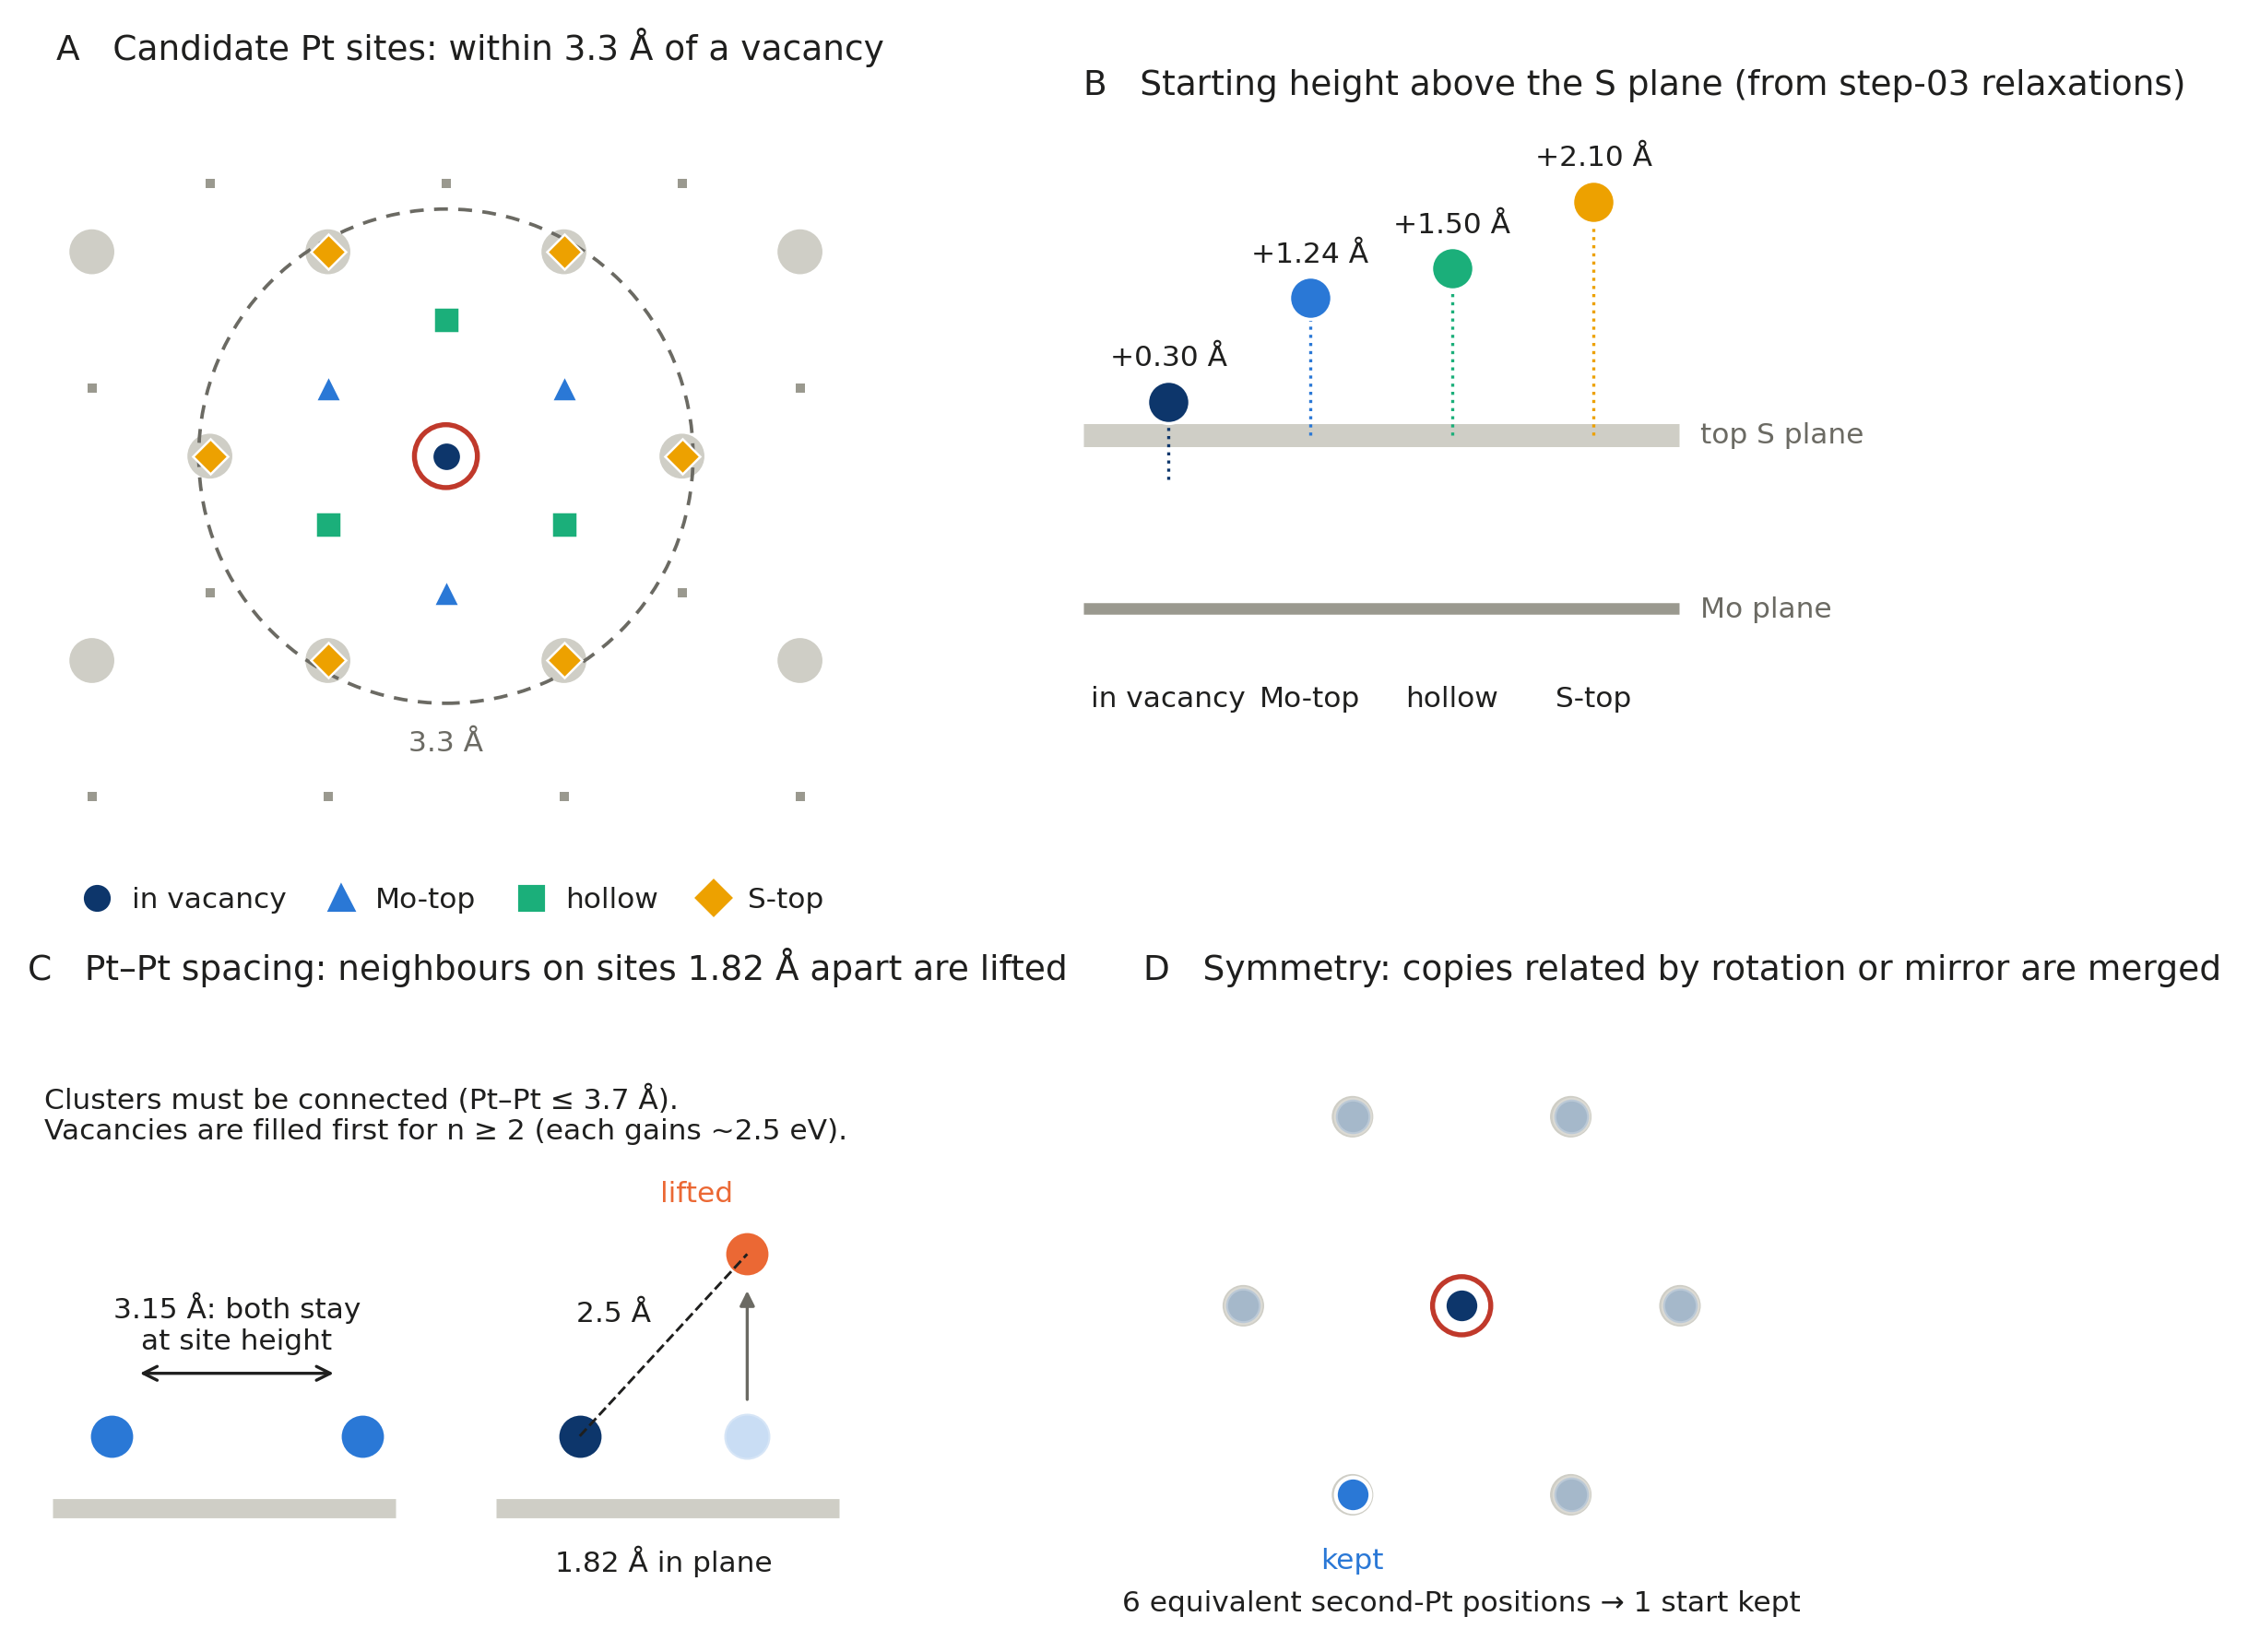

Python code for this plot:
"""Step 05 figure: how the Pt start structures are chosen (sites, heights, spacing rule, symmetry).
Run:  python3 assets/fig_step05_start_rules.py   (writes assets/fig_step05_start_rules.png)"""
import math, os, sys, importlib.util
import matplotlib.pyplot as plt
from matplotlib.patches import Circle, FancyArrowPatch
HERE = os.path.dirname(os.path.abspath(__file__)); sys.path.insert(0, os.path.join(HERE, ".."))
import plotstyle as ps
spec = importlib.util.spec_from_file_location("s05", os.path.join(HERE, "..", "05_Ptn_small", "setup.py"))
s05 = importlib.util.module_from_spec(spec); spec.loader.exec_module(s05)
ps.apply()
a = 3.1514
g = s05.geometry(a); mic = s05.tools(g)[3]; Z = g["Z"]; zs = Z["vac"] - 0.30
SITE = {"vac": ("#0d366b", "o", "in vacancy"), "Mo": (ps.D3, "^", "Mo-top"),
        "hol": ("#1baf7a", "s", "hollow"), "S": ("#eda100", "D", "S-top")}
GREY, RED = "#cfcec6", "#c0392b"

def lattice(ax, c, R, vac=(), mo_marker=True):
    for k, p in enumerate(g["s_top"]):
        d = mic(c, p)
        if abs(d[0]) < R and abs(d[1]) < R:
            if k in vac: ax.add_patch(Circle(d, 0.42, fill=False, ec=RED, lw=1.3, zorder=2))
            else: ax.add_patch(Circle(d, 0.30, color=GREY, lw=0, zorder=1))
    if mo_marker:
        for p in g["mo"]:
            d = mic(c, p)
            if abs(d[0]) < R and abs(d[1]) < R: ax.plot(*d, "s", ms=2.2, color="#9a998f", mew=0, zorder=1)
    ax.set_xlim(-R, R); ax.set_ylim(-R, R); ax.set_aspect("equal"); ax.axis("off")

fig = plt.figure(figsize=(7.2, 6.4))
# ---- A: candidate sites around a vacancy
ax = fig.add_axes([0.01, 0.50, 0.46, 0.44]); c = g["s0"]; vac = [g["ks"]]; R = 5.2
lattice(ax, c, R, vac)
ax.add_patch(Circle((0, 0), s05.R_SITE, fill=False, ec=ps.MUTED, lw=0.9, ls=(0, (4, 3))))
ax.text(0, -s05.R_SITE - 0.35, "3.3 Å", ha="center", va="top", fontsize=7.5, color=ps.MUTED)
for kind, pts in (("Mo", g["mo"]), ("hol", g["hol"]), ("S", [p for k, p in enumerate(g["s_top"]) if k not in vac])):
    for p in pts:
        d = mic(c, p)
        if math.hypot(*d) <= s05.R_SITE + 1e-6:
            col, m, _ = SITE[kind]; ax.plot(*d, m, ms=6.5, color=col, mec="white", mew=0.6, zorder=3)
col, m, _ = SITE["vac"]; ax.plot(0, 0, m, ms=7.5, color=col, mec="white", mew=0.6, zorder=3)
ax.set_title("A   Candidate Pt sites: within 3.3 Å of a vacancy", loc="left", fontsize=9, pad=2)
for i, (kind, (col, m, lab)) in enumerate(SITE.items()):
    ax.plot([], [], m, color=col, ms=6, label=lab)
ax.legend(loc="lower center", bbox_to_anchor=(0.5, -0.12), ncol=4, frameon=False, fontsize=7.5, handletextpad=0.2, columnspacing=0.9)

# ---- B: starting heights (side view)
ax = fig.add_axes([0.56, 0.55, 0.42, 0.37])
ax.plot([-0.6, 3.6], [0, 0], color=GREY, lw=6, solid_capstyle="butt"); ax.text(3.75, 0, "top S plane", va="center", fontsize=7.5, color=ps.MUTED)
ax.plot([-0.6, 3.6], [-1.565, -1.565], color="#9a998f", lw=3, solid_capstyle="butt"); ax.text(3.75, -1.565, "Mo plane", va="center", fontsize=7.5, color=ps.MUTED)
for i, kind in enumerate(["vac", "Mo", "hol", "S"]):
    h = Z[kind] - zs; col, m, lab = SITE[kind]
    ax.plot(i, h, "o", ms=11, color=col, mec="white", mew=0.8, zorder=3)
    ax.plot([i, i], [0 if kind != "vac" else -0.4, h], color=col, lw=0.8, ls=":", zorder=2)
    ax.text(i, h + 0.33, "%+.2f Å" % h, ha="center", fontsize=7.5)
    ax.text(i, -2.25, lab, ha="center", va="top", fontsize=7.5)
ax.set_xlim(-0.6, 5.3); ax.set_ylim(-2.9, 3.0); ax.axis("off")
ax.set_title("B   Starting height above the S plane (from step-03 relaxations)", loc="left", fontsize=9, pad=2)

# ---- C: spacing rule
ax = fig.add_axes([0.03, 0.06, 0.42, 0.36]); ax.axis("off"); ax.set_xlim(0, 10); ax.set_ylim(0, 6.6)
ax.set_title("C   Pt–Pt spacing: neighbours on sites 1.82 Å apart are lifted", loc="left", fontsize=9, pad=2)
ax.plot([0.3, 4.4], [1.2, 1.2], color=GREY, lw=5, solid_capstyle="butt")
for x in (1.0, 4.0): ax.plot(x, 1.95, "o", ms=12, color=ps.D3, mec="white")
ax.annotate("", (1.25, 2.6), (3.75, 2.6), arrowprops=dict(arrowstyle="<->", color=ps.INK, lw=0.8))
ax.text(2.5, 2.8, "3.15 Å: both stay\nat site height", ha="center", va="bottom", fontsize=7.5)
ax.plot([5.6, 9.7], [1.2, 1.2], color=GREY, lw=5, solid_capstyle="butt")
x1, x2 = 6.6, 6.6 + 1.82 * 1.1; h2 = 1.95 + math.sqrt(2.5 ** 2 - 1.82 ** 2) * 1.1
ax.plot(x1, 1.95, "o", ms=12, color="#0d366b", mec="white")
ax.plot(x2, 1.95, "o", ms=12, color=ps.D3, mec="white", alpha=0.25)
ax.plot(x2, h2, "o", ms=12, color=ps.PBE, mec="white")
ax.add_patch(FancyArrowPatch((x2, 2.25), (x2, h2 - 0.3), arrowstyle="-|>", mutation_scale=8, color=ps.MUTED, lw=0.8))
ax.plot([x1, x2], [1.95, h2], color=ps.INK, lw=0.7, ls="--")
ax.text((x1 + x2) / 2 - 0.15, (1.95 + h2) / 2 + 0.25, "2.5 Å", ha="right", fontsize=7.5)
ax.text((x1 + x2) / 2, 0.55, "1.82 Å in plane", ha="center", fontsize=7.5)
ax.text(8.0, h2 + 0.55, "lifted", ha="center", fontsize=7.5, color=ps.PBE)
ax.text(0.2, 5.6, "Clusters must be connected (Pt–Pt ≤ 3.7 Å).\nVacancies are filled first for n ≥ 2 (each gains ~2.5 eV).",
        fontsize=7.5, color=ps.INK, va="top")

# ---- D: symmetry merge example
ax = fig.add_axes([0.53, 0.06, 0.44, 0.36]); R = 4.6
lattice(ax, c, R, vac, mo_marker=False)
col, m, _ = SITE["vac"]; ax.plot(0, 0, "o", ms=9, color=col, mec="white", zorder=4)
nb = [mic(c, p) for k, p in enumerate(g["s_top"]) if k != g["ks"] and abs(math.hypot(*mic(c, p)) - a) < 0.01]
for i, d in enumerate(sorted(nb, key=lambda d: math.atan2(d[1], d[0]))):
    ax.plot(*d, "o", ms=9, color=ps.D3 if i == 0 else ps.D3, alpha=1.0 if i == 0 else 0.25, mec="white", zorder=4)
d0 = sorted(nb, key=lambda d: math.atan2(d[1], d[0]))[0]
ax.text(d0[0], d0[1] - 0.75, "kept", ha="center", va="top", fontsize=7.5, color=ps.D3)
ax.text(0, -R + 0.2, "6 equivalent second-Pt positions → 1 start kept", ha="center", fontsize=7.5)
ax.set_title("D   Symmetry: copies related by rotation or mirror are merged", loc="left", fontsize=9, pad=2)
fig.savefig(os.path.join(HERE, "fig_step05_start_rules.png")); print("ok")
